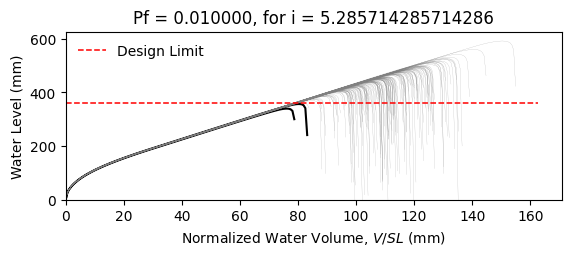

Values plotted in this chart, from the file beside it:
W12X22, L = 360.0 in, slope = 0.020833333333333332 in/in, dead load = 6.944444444444444e-05 kip/in…
zwlim AISC Appendix 2, zwlim DAMP, zwlim Proposed for ASCE 7, zwlim Neglect Ponding, dhnom Denver, dhnom New York, dhnom New Orleans, dh Denver, dh New York, dh New Orleans, dmax
13.61, 13.25, 11.77, 13.84, 0.6209, 0.6209, 0.6209, 1.535, 1.535, 1.535, 19.05, Safe, 
13.61, 13.25, 11.77, 13.84, 0.6209, 0.6209, 0.6209, 1.535, 1.535, 1.535, 16.72, Safe, 
13.61, 13.25, 11.77, 13.84, 0.6209, 0.6209, 0.6209, 1.535, 1.535, 1.535, 16.13, Safe, 
13.61, 13.25, 11.77, 13.84, 0.6209, 0.6209, 0.6209, 1.535, 1.535, 1.535, 18.92, Safe, 
13.61, 13.25, 11.77, 13.84, 0.6209, 0.6209, 0.6209, 1.535, 1.535, 1.535, 15.82, Safe, 
13.61, 13.25, 11.77, 13.84, 0.6209, 0.6209, 0.6209, 1.535, 1.535, 1.535, 23.3, Safe, 
13.61, 13.25, 11.77, 13.84, 0.6209, 0.6209, 0.6209, 1.535, 1.535, 1.535, 17.65, Safe, 
13.61, 13.25, 11.77, 13.84, 0.6209, 0.6209, 0.6209, 1.535, 1.535, 1.535, 16.01, Safe, 
13.61, 13.25, 11.77, 13.84, 0.6209, 0.6209, 0.6209, 1.535, 1.535, 1.535, 18.44, Safe, 
13.61, 13.25, 11.77, 13.84, 0.6209, 0.6209, 0.6209, 1.535, 1.535, 1.535, 17.34, Safe, 
13.61, 13.25, 11.77, 13.84, 0.6209, 0.6209, 0.6209, 1.535, 1.535, 1.535, 15.25, Safe, 
13.61, 13.25, 11.77, 13.84, 0.6209, 0.6209, 0.6209, 1.535, 1.535, 1.535, 14.79, Safe, 
13.61, 13.25, 11.77, 13.84, 0.6209, 0.6209, 0.6209, 1.535, 1.535, 1.535, 18.67, Safe, 
13.61, 13.25, 11.77, 13.84, 0.6209, 0.6209, 0.6209, 1.535, 1.535, 1.535, 16.37, Safe, 
13.61, 13.25, 11.77, 13.84, 0.6209, 0.6209, 0.6209, 1.535, 1.535, 1.535, 18.94, Safe, 
13.61, 13.25, 11.77, 13.84, 0.6209, 0.6209, 0.6209, 1.535, 1.535, 1.535, 17.23, Safe, 
13.61, 13.25, 11.77, 13.84, 0.6209, 0.6209, 0.6209, 1.535, 1.535, 1.535, 17.8, Safe, 
13.61, 13.25, 11.77, 13.84, 0.6209, 0.6209, 0.6209, 1.535, 1.535, 1.535, 19.49, Safe, 
13.61, 13.25, 11.77, 13.84, 0.6209, 0.6209, 0.6209, 1.535, 1.535, 1.535, 15.98, Safe, 
13.61, 13.25, 11.77, 13.84, 0.6209, 0.6209, 0.6209, 1.535, 1.535, 1.535, 16.81, Safe, 
13.61, 13.25, 11.77, 13.84, 0.6209, 0.6209, 0.6209, 1.535, 1.535, 1.535, 15.88, Safe, 
13.61, 13.25, 11.77, 13.84, 0.6209, 0.6209, 0.6209, 1.535, 1.535, 1.535, 18.8, Safe, 
13.61, 13.25, 11.77, 13.84, 0.6209, 0.6209, 0.6209, 1.535, 1.535, 1.535, 19.47, Safe, 
13.61, 13.25, 11.77, 13.84, 0.6209, 0.6209, 0.6209, 1.535, 1.535, 1.535, 17.43, Safe, 
13.61, 13.25, 11.77, 13.84, 0.6209, 0.6209, 0.6209, 1.535, 1.535, 1.535, 16.73, Safe, 
13.61, 13.25, 11.77, 13.84, 0.6209, 0.6209, 0.6209, 1.535, 1.535, 1.535, 14.73, Safe, 
13.61, 13.25, 11.77, 13.84, 0.6209, 0.6209, 0.6209, 1.535, 1.535, 1.535, 18.4, Safe, 
13.61, 13.25, 11.77, 13.84, 0.6209, 0.6209, 0.6209, 1.535, 1.535, 1.535, 18.02, Safe, 
13.61, 13.25, 11.77, 13.84, 0.6209, 0.6209, 0.6209, 1.535, 1.535, 1.535, 16.05, Safe, 
13.61, 13.25, 11.77, 13.84, 0.6209, 0.6209, 0.6209, 1.535, 1.535, 1.535, 20.14, Safe, 
13.61, 13.25, 11.77, 13.84, 0.6209, 0.6209, 0.6209, 1.535, 1.535, 1.535, 17.83, Safe, 
13.61, 13.25, 11.77, 13.84, 0.6209, 0.6209, 0.6209, 1.535, 1.535, 1.535, 18.36, Safe, 
13.61, 13.25, 11.77, 13.84, 0.6209, 0.6209, 0.6209, 1.535, 1.535, 1.535, 16.54, Safe, 
13.61, 13.25, 11.77, 13.84, 0.6209, 0.6209, 0.6209, 1.535, 1.535, 1.535, 19.61, Safe, 
13.61, 13.25, 11.77, 13.84, 0.6209, 0.6209, 0.6209, 1.535, 1.535, 1.535, 18.65, Safe, 
13.61, 13.25, 11.77, 13.84, 0.6209, 0.6209, 0.6209, 1.535, 1.535, 1.535, 15.99, Safe, 
13.61, 13.25, 11.77, 13.84, 0.6209, 0.6209, 0.6209, 1.535, 1.535, 1.535, 18.04, Safe, 
13.61, 13.25, 11.77, 13.84, 0.6209, 0.6209, 0.6209, 1.535, 1.535, 1.535, 18.37, Safe, 
13.61, 13.25, 11.77, 13.84, 0.6209, 0.6209, 0.6209, 1.535, 1.535, 1.535, 19.13, Safe, 
13.61, 13.25, 11.77, 13.84, 0.6209, 0.6209, 0.6209, 1.535, 1.535, 1.535, 15.44, Safe, 
13.61, 13.25, 11.77, 13.84, 0.6209, 0.6209, 0.6209, 1.535, 1.535, 1.535, 19.62, Safe, 
13.61, 13.25, 11.77, 13.84, 0.6209, 0.6209, 0.6209, 1.535, 1.535, 1.535, 16.58, Safe, 
13.61, 13.25, 11.77, 13.84, 0.6209, 0.6209, 0.6209, 1.535, 1.535, 1.535, 17.34, Safe, 
13.61, 13.25, 11.77, 13.84, 0.6209, 0.6209, 0.6209, 1.535, 1.535, 1.535, 16.99, Safe, 
13.61, 13.25, 11.77, 13.84, 0.6209, 0.6209, 0.6209, 1.535, 1.535, 1.535, 19.26, Safe, 
13.61, 13.25, 11.77, 13.84, 0.6209, 0.6209, 0.6209, 1.535, 1.535, 1.535, 15.18, Safe, 
13.61, 13.25, 11.77, 13.84, 0.6209, 0.6209, 0.6209, 1.535, 1.535, 1.535, 17.63, Safe, 
13.61, 13.25, 11.77, 13.84, 0.6209, 0.6209, 0.6209, 1.535, 1.535, 1.535, 16.48, Safe, 
13.61, 13.25, 11.77, 13.84, 0.6209, 0.6209, 0.6209, 1.535, 1.535, 1.535, 17.69, Safe, 
13.61, 13.25, 11.77, 13.84, 0.6209, 0.6209, 0.6209, 1.535, 1.535, 1.535, 16.12, Safe, 
13.61, 13.25, 11.77, 13.84, 0.6209, 0.6209, 0.6209, 1.535, 1.535, 1.535, 18.81, Safe, 
13.61, 13.25, 11.77, 13.84, 0.6209, 0.6209, 0.6209, 1.535, 1.535, 1.535, 14.2, Safe, 
13.61, 13.25, 11.77, 13.84, 0.6209, 0.6209, 0.6209, 1.535, 1.535, 1.535, 17.76, Safe, 
13.61, 13.25, 11.77, 13.84, 0.6209, 0.6209, 0.6209, 1.535, 1.535, 1.535, 16.51, Safe, 
13.61, 13.25, 11.77, 13.84, 0.6209, 0.6209, 0.6209, 1.535, 1.535, 1.535, 20.1, Safe, 
13.61, 13.25, 11.77, 13.84, 0.6209, 0.6209, 0.6209, 1.535, 1.535, 1.535, 16.36, Safe, 
13.61, 13.25, 11.77, 13.84, 0.6209, 0.6209, 0.6209, 1.535, 1.535, 1.535, 17.34, Safe, 
13.61, 13.25, 11.77, 13.84, 0.6209, 0.6209, 0.6209, 1.535, 1.535, 1.535, 16.35, Safe, 
13.61, 13.25, 11.77, 13.84, 0.6209, 0.6209, 0.6209, 1.535, 1.535, 1.535, 14.89, Safe, 
... 142 more rows
